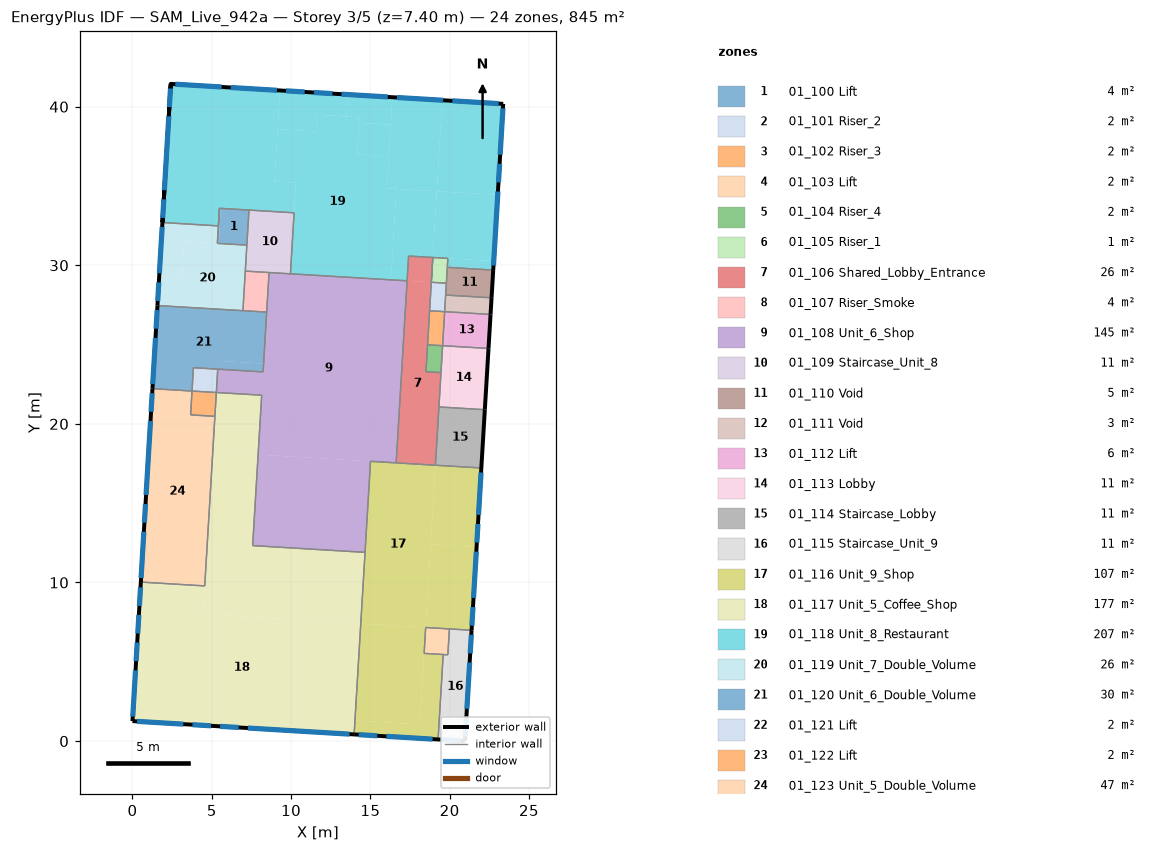
=== STOREY PLAN SPEC (per zone: floor XY polygon, exterior-wall plan segments, windows/doors) ===
zone 1: 01_100 Lift  (4.1 m²)
  floor: (7.34, 33.48) (7.21, 31.27) (5.44, 31.38) (5.57, 33.59)
  floor: (5.51, 32.48) (5.42, 32.49) (5.48, 33.59) (5.57, 33.59)
  floor: (5.51, 32.48) (5.44, 31.38) (5.35, 31.38) (5.42, 32.49)
  interior walls: 5
zone 2: 01_101 Riser_2  (1.7 m²)
  floor: (19.68, 27.08) (18.73, 27.13) (18.84, 28.93) (19.79, 28.87)
  interior walls: 5
zone 3: 01_102 Riser_3  (2.0 m²)
  floor: (19.55, 24.93) (18.61, 24.99) (18.73, 27.13) (19.68, 27.08)
  interior walls: 4
zone 4: 01_103 Lift  (2.5 m²)
  floor: (19.89, 5.44) (18.39, 5.53) (18.49, 7.16) (19.98, 7.07)
  interior walls: 5
zone 5: 01_104 Riser_4  (1.6 m²)
  floor: (19.55, 24.93) (19.45, 23.23) (18.50, 23.29) (18.61, 24.99)
  interior walls: 5
zone 6: 01_105 Riser_1  (1.5 m²)
  floor: (19.79, 28.87) (18.84, 28.93) (18.94, 30.49) (19.88, 30.43)
  interior walls: 5
zone 7: 01_106 Shared_Lobby_Entrance  (25.5 m²)
  floor: (18.84, 28.93) (17.32, 29.02) (17.41, 30.58) (18.94, 30.49)
  floor: (18.50, 23.29) (19.45, 23.23) (19.10, 17.39) (16.63, 17.54) (17.32, 29.02) (18.84, 28.93)
  interior walls: 13
zone 8: 01_107 Riser_Smoke  (3.8 m²)
  floor: (8.46, 27.05) (6.96, 27.14) (7.11, 29.63) (8.61, 29.54)
  interior walls: 4
zone 9: 01_108 Unit_6_Shop  (145.3 m²)
  floor: (8.61, 29.54) (17.32, 29.02) (16.63, 17.54) (7.92, 18.06) (8.15, 21.81) (5.29, 21.98) (5.38, 23.45) (8.23, 23.28)
  floor: (14.66, 11.90) (7.58, 12.32) (7.92, 18.06) (15.01, 17.64)
  interior walls: 14
zone 10: 01_109 Staircase_Unit_8  (11.0 m²)
  floor: (9.96, 29.46) (7.11, 29.63) (7.34, 33.48) (10.19, 33.31)
  interior walls: 7
zone 11: 01_110 Void  (5.1 m²)
  floor: (22.75, 29.70) (22.64, 27.95) (19.75, 28.12) (19.85, 29.87)
  exterior wall: (22.64, 27.95) – (22.75, 29.70)  [1.8 m]
  interior walls: 4
zone 12: 01_111 Void  (3.0 m²)
  floor: (22.58, 26.90) (19.68, 27.08) (19.75, 28.12) (22.64, 27.95)
  exterior wall: (22.58, 26.90) – (22.64, 27.95)  [1.0 m]
  interior walls: 3
zone 13: 01_112 Lift  (6.2 m²)
  floor: (22.45, 24.76) (19.55, 24.93) (19.68, 27.08) (22.58, 26.90)
  exterior wall: (22.45, 24.76) – (22.58, 26.90)  [2.1 m]
  interior walls: 3
zone 14: 01_113 Lobby  (11.2 m²)
  floor: (22.45, 24.76) (22.22, 20.89) (19.32, 21.07) (19.55, 24.93)
  exterior wall: (22.22, 20.89) – (22.45, 24.76)  [3.9 m]
  interior walls: 4
zone 15: 01_114 Staircase_Lobby  (10.7 m²)
  floor: (22.00, 17.22) (19.10, 17.39) (19.32, 21.07) (22.22, 20.89)
  exterior wall: (22.00, 17.22) – (22.22, 20.89)  [3.7 m]
  interior walls: 3
zone 16: 01_115 Staircase_Unit_9  (11.4 m²)
  floor: (19.98, 7.07) (21.38, 6.99) (20.96, 0.00) (19.27, 0.10) (19.59, 5.46) (19.89, 5.44)
  exterior wall: (20.96, 0.00) – (21.38, 6.99)  [7.0 m]
    window: (21.05, 1.46) – (20.98, 0.29)  [3.4 m²]
    window: (21.36, 6.70) – (21.29, 5.53)  [3.4 m²]
    window: (21.26, 4.95) – (21.08, 2.03)  [8.5 m²]
  exterior wall: (19.27, 0.10) – (20.96, 0.00)  [1.7 m]
    window: (20.67, 0.02) – (19.50, 0.09)  [3.4 m²]
  interior walls: 5
zone 17: 01_116 Unit_9_Shop  (106.9 m²)
  floor: (21.70, 12.23) (18.80, 12.40) (19.10, 17.39) (22.00, 17.22)
  floor: (18.49, 7.16) (18.80, 12.40) (21.70, 12.23) (21.38, 6.99)
  floor: (18.39, 5.53) (19.59, 5.46) (19.27, 0.10) (13.97, 0.42) (14.03, 1.29) (18.12, 1.05)
  floor: (18.49, 7.16) (14.39, 7.41) (15.01, 17.64) (19.10, 17.39)
  floor: (18.12, 1.05) (14.03, 1.29) (14.39, 7.41) (18.49, 7.16)
  exterior wall: (21.38, 6.99) – (22.00, 17.22)  [10.2 m]
    window: (21.78, 13.69) – (21.71, 12.52)  [3.4 m²]
    window: (21.47, 8.45) – (21.40, 7.28)  [3.4 m²]
    window: (21.98, 16.94) – (21.82, 14.26)  [7.8 m²]
    window: (21.68, 11.94) – (21.50, 9.02)  [8.5 m²]
  exterior wall: (13.97, 0.42) – (19.27, 0.10)  [5.3 m]
    window: (18.93, 0.12) – (16.01, 0.30)  [8.5 m²]
    window: (15.43, 0.33) – (14.26, 0.40)  [3.4 m²]
  interior walls: 11
zone 18: 01_117 Unit_5_Coffee_Shop  (177.2 m²)
  floor: (8.15, 21.81) (7.92, 18.06) (5.06, 18.24) (5.29, 21.98)
  floor: (4.55, 9.68) (0.52, 9.92) (0.53, 10.03) (4.55, 9.78)
  floor: (5.06, 18.24) (7.92, 18.06) (7.58, 12.32) (14.66, 11.90) (14.39, 7.41) (4.45, 8.00)
  floor: (4.45, 8.00) (14.39, 7.41) (13.97, 0.42) (0.00, 1.26) (0.52, 9.92) (4.55, 9.68)
  exterior wall: (0.00, 1.26) – (13.97, 0.42)  [14.0 m]
    window: (6.70, 0.86) – (5.53, 0.93)  [3.4 m²]
    window: (4.95, 0.96) – (3.78, 1.03)  [3.4 m²]
    window: (3.21, 1.07) – (0.29, 1.24)  [8.5 m²]
    window: (13.69, 0.44) – (7.27, 0.82)  [18.6 m²]
  exterior wall: (0.00, 1.26) – (0.53, 10.03)  [8.8 m]
    window: (0.02, 1.54) – (0.19, 4.46)  [8.5 m²]
    window: (0.23, 5.04) – (0.30, 6.22)  [3.4 m²]
    window: (0.33, 6.78) – (0.40, 7.96)  [3.4 m²]
    window: (0.44, 8.52) – (0.51, 9.69)  [3.4 m²]
  interior walls: 8
zone 19: 01_118 Unit_8_Restaurant  (206.8 m²)
  floor: (22.75, 29.70) (19.85, 29.87) (19.88, 30.43) (22.78, 30.26)
  floor: (23.03, 34.44) (19.19, 34.67) (19.53, 40.41) (23.37, 40.18)
  floor: (18.94, 30.49) (19.19, 34.67) (23.03, 34.44) (22.78, 30.26)
  floor: (16.39, 40.60) (19.53, 40.41) (19.19, 34.67) (16.04, 34.86)
  floor: (18.94, 30.49) (17.41, 30.58) (17.32, 29.02) (16.30, 29.08) (16.64, 34.82) (19.19, 34.67)
  floor: (16.16, 36.87) (14.17, 36.99) (14.29, 38.98) (16.28, 38.86)
  floor: (14.29, 38.98) (14.31, 39.33) (13.49, 39.38) (13.57, 40.77) (16.39, 40.60) (16.28, 38.86)
  floor: (13.49, 39.38) (11.63, 39.49) (11.56, 38.44) (9.15, 38.59) (9.30, 41.02) (13.57, 40.77)
  floor: (8.96, 35.28) (10.30, 35.20) (10.19, 33.31) (5.48, 33.59) (5.42, 32.49) (1.89, 32.70) (2.41, 41.44) (9.30, 41.02)
  floor: (14.31, 39.33) (14.17, 36.99) (16.16, 36.87) (16.04, 34.86) (16.64, 34.82) (16.30, 29.08) (9.96, 29.46) (10.30, 35.20) (8.96, 35.28) (9.15, 38.59) (11.56, 38.44) (11.63, 39.49)
  exterior wall: (22.75, 29.70) – (23.37, 40.18)  [10.5 m]
    window: (23.36, 39.89) – (23.18, 36.97)  [8.5 m²]
    window: (23.15, 36.40) – (23.08, 35.23)  [3.4 m²]
    window: (23.04, 34.65) – (22.76, 29.99)  [13.6 m²]
  exterior wall: (1.89, 32.70) – (2.41, 41.44) – (1.89, 32.70)  [17.5 m]
    window: (2.32, 39.97) – (2.40, 41.15)  [3.4 m²]
    window: (1.91, 32.99) – (1.98, 34.16)  [3.4 m²]
    window: (2.01, 34.73) – (2.29, 39.40)  [13.6 m²]
  exterior wall: (2.41, 41.44) – (23.37, 40.18)  [21.0 m]
    window: (9.68, 41.00) – (10.86, 40.93)  [3.4 m²]
    window: (11.43, 40.90) – (12.61, 40.82)  [3.4 m²]
    window: (13.18, 40.79) – (16.10, 40.61)  [8.5 m²]
    window: (16.67, 40.58) – (19.59, 40.40)  [8.5 m²]
    window: (20.17, 40.37) – (23.09, 40.19)  [8.5 m²]
    window: (2.70, 41.42) – (5.62, 41.24)  [8.5 m²]
    window: (6.19, 41.21) – (9.11, 41.03)  [8.5 m²]
  interior walls: 12
zone 20: 01_119 Unit_7_Double_Volume  (26.3 m²)
  floor: (7.21, 31.27) (6.96, 27.14) (1.57, 27.46) (1.68, 29.30) (3.12, 29.21) (3.25, 31.51)
  floor: (5.35, 31.38) (3.25, 31.51) (3.12, 29.21) (1.68, 29.30) (1.89, 32.70) (5.42, 32.48)
  exterior wall: (1.57, 27.46) – (1.89, 32.70)  [5.2 m]
    window: (1.59, 27.75) – (1.66, 28.92)  [3.4 m²]
    window: (1.70, 29.50) – (1.87, 32.42)  [8.5 m²]
  interior walls: 6
zone 21: 01_120 Unit_6_Double_Volume  (29.7 m²)
  floor: (8.23, 23.28) (5.38, 23.45) (5.41, 23.98) (8.27, 23.80)
  floor: (8.46, 27.05) (8.27, 23.80) (5.41, 23.98) (5.38, 23.45) (3.84, 23.54) (3.75, 22.07) (1.26, 22.22) (1.57, 27.46)
  exterior wall: (1.26, 22.22) – (1.57, 27.46)  [5.3 m]
    window: (1.49, 26.00) – (1.56, 27.18)  [3.4 m²]
    window: (1.28, 22.51) – (1.45, 25.43)  [8.5 m²]
  interior walls: 7
zone 22: 01_121 Lift  (2.3 m²)
  floor: (5.29, 21.98) (3.75, 22.07) (3.84, 23.54) (5.38, 23.45)
  interior walls: 4
zone 23: 01_122 Lift  (2.3 m²)
  floor: (5.20, 20.48) (3.66, 20.57) (3.75, 22.07) (5.29, 21.98)
  interior walls: 4
zone 24: 01_123 Unit_5_Double_Volume  (47.0 m²)
  floor: (5.20, 20.48) (4.55, 9.78) (0.53, 10.03) (1.26, 22.22) (3.75, 22.07) (3.66, 20.57)
  exterior wall: (0.53, 10.03) – (1.26, 22.22)  [12.2 m]
    window: (0.75, 13.77) – (0.82, 14.95)  [3.4 m²]
    window: (0.54, 10.28) – (0.72, 13.20)  [8.5 m²]
    window: (0.86, 15.52) – (1.14, 20.19)  [13.6 m²]
    window: (1.17, 20.76) – (1.24, 21.94)  [3.4 m²]
  interior walls: 5

=== DERIVED (storey summary) ===
Building: SAM_Live_942a
Storey: 3 of 5  (floor level z = 7.40 m)
Storey gross floor area: 845.2 m²
Zones on this storey: 24
  - 01_100 Lift: floor 4.1 m²
  - 01_101 Riser_2: floor 1.7 m²
  - 01_102 Riser_3: floor 2.0 m²
  - 01_103 Lift: floor 2.5 m²
  - 01_104 Riser_4: floor 1.6 m²
  - 01_105 Riser_1: floor 1.5 m²
  - 01_106 Shared_Lobby_Entrance: floor 25.5 m²
  - 01_107 Riser_Smoke: floor 3.8 m²
  - 01_108 Unit_6_Shop: floor 145.3 m²
  - 01_109 Staircase_Unit_8: floor 11.0 m²
  - 01_110 Void: floor 5.1 m²; exterior wall 1.8 m (5.8 m²); WWR 0.0%
  - 01_111 Void: floor 3.0 m²; exterior wall 1.0 m (3.5 m²); WWR 0.0%
  - 01_112 Lift: floor 6.2 m²; exterior wall 2.1 m (7.1 m²); WWR 0.0%
  - 01_113 Lobby: floor 11.2 m²; exterior wall 3.9 m (12.8 m²); WWR 0.0%
  - 01_114 Staircase_Lobby: floor 10.7 m²; exterior wall 3.7 m (12.2 m²); WWR 0.0%
  - 01_115 Staircase_Unit_9: floor 11.4 m²; exterior wall 8.7 m (28.7 m²); 4 window(s) 18.7 m²; WWR 65.2%
  - 01_116 Unit_9_Shop: floor 106.9 m²; exterior wall 15.6 m (51.3 m²); 6 window(s) 34.9 m²; WWR 68.1%
  - 01_117 Unit_5_Coffee_Shop: floor 177.2 m²; exterior wall 22.8 m (75.2 m²); 8 window(s) 52.6 m²; WWR 70.0%
  - 01_118 Unit_8_Restaurant: floor 206.8 m²; exterior wall 49.0 m (132.8 m²); 13 window(s) 95.0 m²; WWR 71.5%
  - 01_119 Unit_7_Double_Volume: floor 26.3 m²; exterior wall 5.2 m (17.3 m²); 2 window(s) 11.9 m²; WWR 68.7%
  - 01_120 Unit_6_Double_Volume: floor 29.7 m²; exterior wall 5.3 m (17.3 m²); 2 window(s) 11.9 m²; WWR 68.6%
  - 01_121 Lift: floor 2.3 m²
  - 01_122 Lift: floor 2.3 m²
  - 01_123 Unit_5_Double_Volume: floor 47.0 m²; exterior wall 12.2 m (40.3 m²); 4 window(s) 28.9 m²; WWR 71.6%
Zone adjacency (shared interzone walls):
  - 01_100 Lift ↔ 01_109 Staircase_Unit_8
  - 01_100 Lift ↔ 01_118 Unit_8_Restaurant
  - 01_100 Lift ↔ 01_119 Unit_7_Double_Volume
  - 01_101 Riser_2 ↔ 01_102 Riser_3
  - 01_101 Riser_2 ↔ 01_105 Riser_1
  - 01_101 Riser_2 ↔ 01_106 Shared_Lobby_Entrance
  - 01_101 Riser_2 ↔ 01_110 Void
  - 01_101 Riser_2 ↔ 01_111 Void
  - 01_102 Riser_3 ↔ 01_104 Riser_4
  - 01_102 Riser_3 ↔ 01_106 Shared_Lobby_Entrance
  - 01_102 Riser_3 ↔ 01_112 Lift
  - 01_103 Lift ↔ 01_115 Staircase_Unit_9
  - 01_103 Lift ↔ 01_116 Unit_9_Shop
  - 01_104 Riser_4 ↔ 01_106 Shared_Lobby_Entrance
  - 01_104 Riser_4 ↔ 01_113 Lobby
  - 01_105 Riser_1 ↔ 01_106 Shared_Lobby_Entrance
  - 01_105 Riser_1 ↔ 01_110 Void
  - 01_105 Riser_1 ↔ 01_118 Unit_8_Restaurant
  - 01_106 Shared_Lobby_Entrance ↔ 01_108 Unit_6_Shop
  - 01_106 Shared_Lobby_Entrance ↔ 01_113 Lobby
  - 01_106 Shared_Lobby_Entrance ↔ 01_114 Staircase_Lobby
  - 01_106 Shared_Lobby_Entrance ↔ 01_116 Unit_9_Shop
  - 01_106 Shared_Lobby_Entrance ↔ 01_118 Unit_8_Restaurant
  - 01_107 Riser_Smoke ↔ 01_108 Unit_6_Shop
  - 01_107 Riser_Smoke ↔ 01_109 Staircase_Unit_8
  - 01_107 Riser_Smoke ↔ 01_119 Unit_7_Double_Volume
  - 01_107 Riser_Smoke ↔ 01_120 Unit_6_Double_Volume
  - 01_108 Unit_6_Shop ↔ 01_109 Staircase_Unit_8
  - 01_108 Unit_6_Shop ↔ 01_116 Unit_9_Shop
  - 01_108 Unit_6_Shop ↔ 01_117 Unit_5_Coffee_Shop
  - 01_108 Unit_6_Shop ↔ 01_118 Unit_8_Restaurant
  - 01_108 Unit_6_Shop ↔ 01_120 Unit_6_Double_Volume
  - 01_108 Unit_6_Shop ↔ 01_121 Lift
  - 01_109 Staircase_Unit_8 ↔ 01_118 Unit_8_Restaurant
  - 01_109 Staircase_Unit_8 ↔ 01_119 Unit_7_Double_Volume
  - 01_110 Void ↔ 01_111 Void
  - 01_110 Void ↔ 01_118 Unit_8_Restaurant
  - 01_111 Void ↔ 01_112 Lift
  - 01_112 Lift ↔ 01_113 Lobby
  - 01_113 Lobby ↔ 01_114 Staircase_Lobby
  - 01_114 Staircase_Lobby ↔ 01_116 Unit_9_Shop
  - 01_115 Staircase_Unit_9 ↔ 01_116 Unit_9_Shop
  - 01_116 Unit_9_Shop ↔ 01_117 Unit_5_Coffee_Shop
  - 01_117 Unit_5_Coffee_Shop ↔ 01_122 Lift
  - 01_117 Unit_5_Coffee_Shop ↔ 01_123 Unit_5_Double_Volume
  - 01_118 Unit_8_Restaurant ↔ 01_119 Unit_7_Double_Volume
  - 01_119 Unit_7_Double_Volume ↔ 01_120 Unit_6_Double_Volume
  - 01_120 Unit_6_Double_Volume ↔ 01_121 Lift
  - 01_120 Unit_6_Double_Volume ↔ 01_123 Unit_5_Double_Volume
  - 01_121 Lift ↔ 01_122 Lift
  - 01_122 Lift ↔ 01_123 Unit_5_Double_Volume